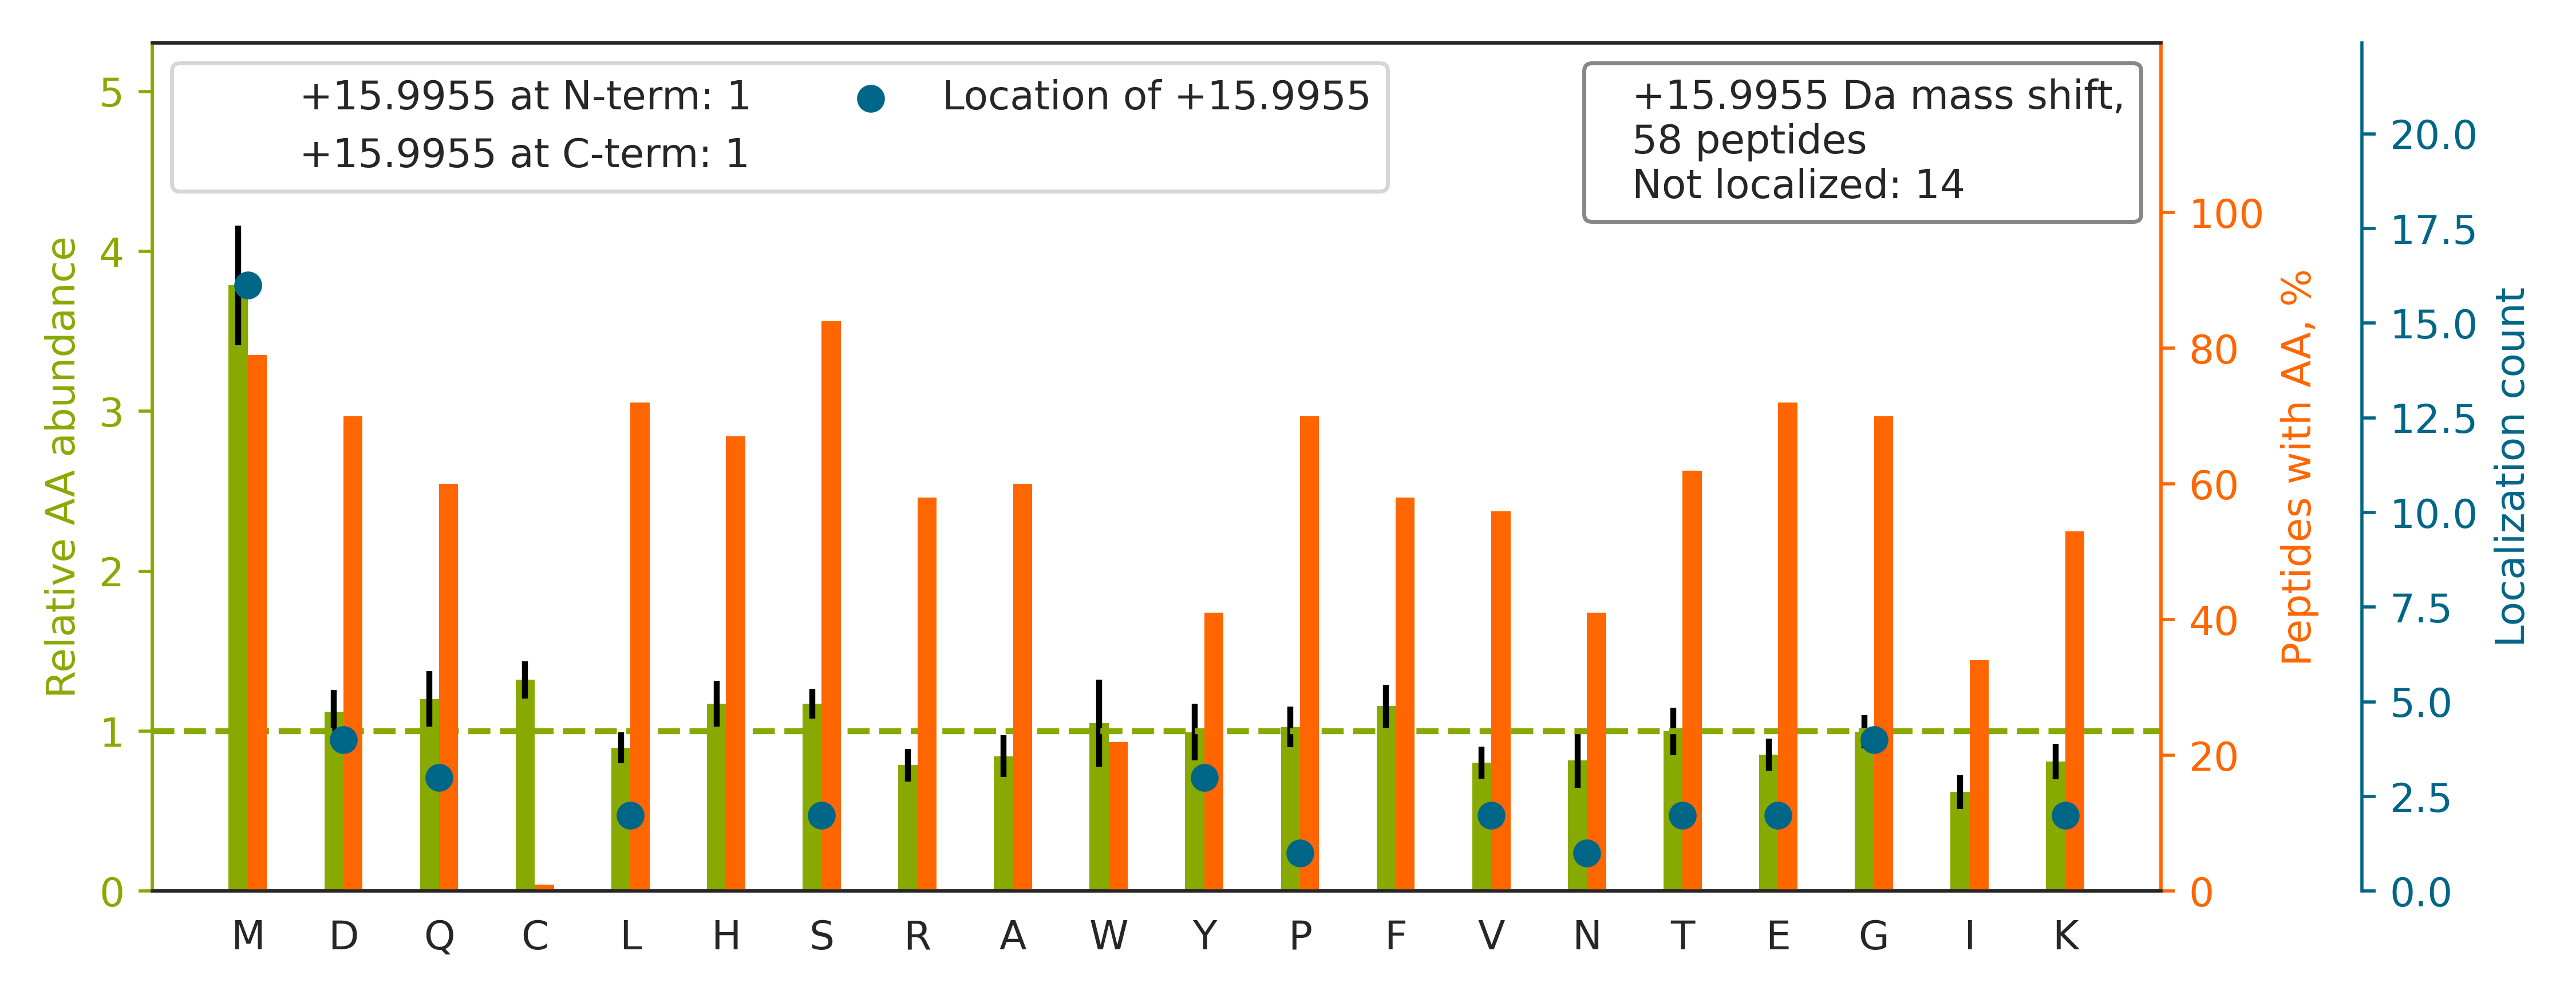

The table this chart was drawn from, first rows:
top isoform	localization score	spectrum
R.MTVST[+16]LVLGEGATEAEISMTSTR.W	0.0951	man_10.25716.25716.2
R.MFTTAPDQVDKEDEDFQESNK.M		man_11.14345.14345.3
R.HMHFDGTDY[+16]GTLLSQQMGMVYALDHDPVENK.I	0.4656	man_11.27776.27776.5
R.HSLFHPEDTGQVFQVSHSFPHPLYD[+16]MSLLK.N	0.01308	man_12.25620.25620.5
R.HG[+16]ESGSMAVFHQTQGPSYSESK.R	0.2137	man_13.7378.7378.3
R.TDGEGALSEPSATVTIEELAAPPPPVLMHHGESSQVLH…		man_15.26755.26755.4
R.EHSLIKPYQGVGSSSMPLWDFQGS[+16]TMLTSQYVR…	0.9106	man_16.24327.24327.4
K.YNSQNQ[+16]SNNQFVLYR.I	0.503	man_17.17659.17659.2
R.HTFM[+16]GVVSLGSPSGEVSHPR.K	0.8776	man_20.15158.15158.2
K.FEPGQSYAGVVQYSHSQMQEHVSLR.S		man_20.18852.18852.3
K.KVADALTNAVAHVD[+16]DMPNALSALSDLHAHK.L	0.0152	man_20.26457.26457.5
K.ECREYCGVPGDGDEELLR.F		man_15.16227.16227.2
R.RGENLFAITD[+16]EGMDVPLAMEEWHHER.E	0.02958	man_10.25117.25117.5
K.SGVYQHVTGEM[+16]MGGHAIR.I	0.5294	man_20.10498.10498.3
R.SPHWGSTYSVS[+16]VVETDYDQYALLYSQGSK.G	0.00201	man_12.26886.26886.3
K.HYGYNSYSVSNSEKDIMAEIYK.N		man_20.20777.20777.3
R.VPFDAATLHTSTAMAAQHGMDDDGTGQK.Q		man_14.15847.15847.4
R.DTYHPMSEYPTYHTHGR.Y		man_14.6259.6259.3
R.TSSDHTDHTYLSSTFTK[+16]GER.A	0.02051	man_17.9413.9413.3
K.KDPEGLFLQDNIVAEFSVD[+16]ETGQMSATAK.G	0.256	man_18.30430.30430.3
K.SKEQ[+16]MELHHQNLNLQETLK.R	0.8158	man_14.11116.11116.3
K.GDEGEAGDP[+16]GDDNNDIAPR.G	0.9385	man_15.6816.6816.2
K.VIHDNFGIVEG[+16]LMTTVHAITATQK.T	0.1538	man_20.29671.29671.4
K.HTRDSDIIEDVM[+16]VK.D	0.999	man_14.13139.13139.2
R.AHGQESAIFNEVAPGYFSR.D		man_17.24318.24318.3
R.EFHSHEFHSHEDMLV[+16]VDPK.S	0.6683	man_18.11341.11341.3
R.TMLLQPAGSLGSYSYR.S		man_12.21299.21299.2
R.NHNSLLSLPQEPYSFSEPAQQAMR.K		man_17.26144.26144.3
K.SLQWM[+16]AGGTFTGEALQYTR.D	0.9829	man_18.27910.27910.2
R.FLRPGDDSSHDLM[+16]LLR.L	0.9887	man_20.19973.19973.3
K.ESSWPQGFGQLTQLGMEQHYELGEYIR.K		man_20.29658.29658.3
K.HRLEDMEQALSPSVFK.A		man_11.15662.15662.2
K.AAREDEEGDDSTM[+16]GPDFR.A	0.4742	man_20.7641.7641.3
R.RDPPQY[+16]PVVPVHLDR.I	0.9081	man_17.17152.17152.3
R.FSGSNSGNTATLT[+16]ISR.A	0.9327	man_12.13185.13185.2
R.MEDAGDYKADINTQADPYTTTK.R		man_20.14671.14671.3
R.FKDL[+16]GEENFK.A	0.03851	man_17.12201.12201.2
R.RPVGIGVYGHPSHLESEFEM[+16]K.V	0.8636	man_20.16352.16352.4
R.SMGG[+16]KEDLIWELLNQAQEHFGK.D	0.8397	man_20.31768.31768.2
R.DSHAGLY[+16]MWHLVGHQR.N	0.5351	man_18.17082.17082.3
K.AKWE[+16]MPFDPQDTHQSR.F	0.09357	man_19.14168.14168.3
K.TYMLAFDV[+16]NDEKNWGLSVYADKPETTK.E	0.7561	man_10.25841.25841.4
R.GDPG[+16]EAGPQGDQGR.E	0.5524	man_16.2581.2581.2
R.HTASAWLM[+16]SAPNSGPHNR.L	0.8902	man_20.10072.10072.2
K.HPTQHNLFAM[+16]SLFGDR.I	0.5207	man_18.22536.22536.3
K.IM[+16]GTSPLQIDR.A	0.7396	man_13.14102.14102.2
R.MNE[+16]HLLFWSDWGHHPR.I	0.07377	man_18.23935.23935.3
K.HQSLRPDEDSSHDLM[+16]LLR.L	0.975	man_20.14597.14597.4
K.HGSWGSGLDM[+16]HTKPWVR.A	0.9866	man_20.13498.13498.4
R.TEIDKPSQMQ[+16]VTDVQDNSISVK.W	0.002944	man_15.14936.14936.3
R.VVAQGVGIPEDSIFTM[+16]ADR.G	0.824	man_10.24376.24376.3
K.AVM[+16]DDFAAFVEK.C	0.9769	man_11.23940.23940.2
R.TSSDHTDHTYLSSTFTK[+16].G	0.02654	man_12.10618.10618.3
R.QQTHM[+16]LDVMQDHFSR.A	0.8332	man_18.14218.14218.2
K.VADALTN[+16]AVAHVDDMPNALSALSDLHAHK.L	0.001773	man_17.26441.26441.5
K.NYISQYSEIAIQM[+16]MMHMQPK.E	0.3252	man_20.30656.30656.2
K.GQLPSGSSQFPHGQK.G		man_15.8584.8584.2
K.L[+16]GEMWSEQSAKDK.Q	0.8432	man_10.4722.4722.3
